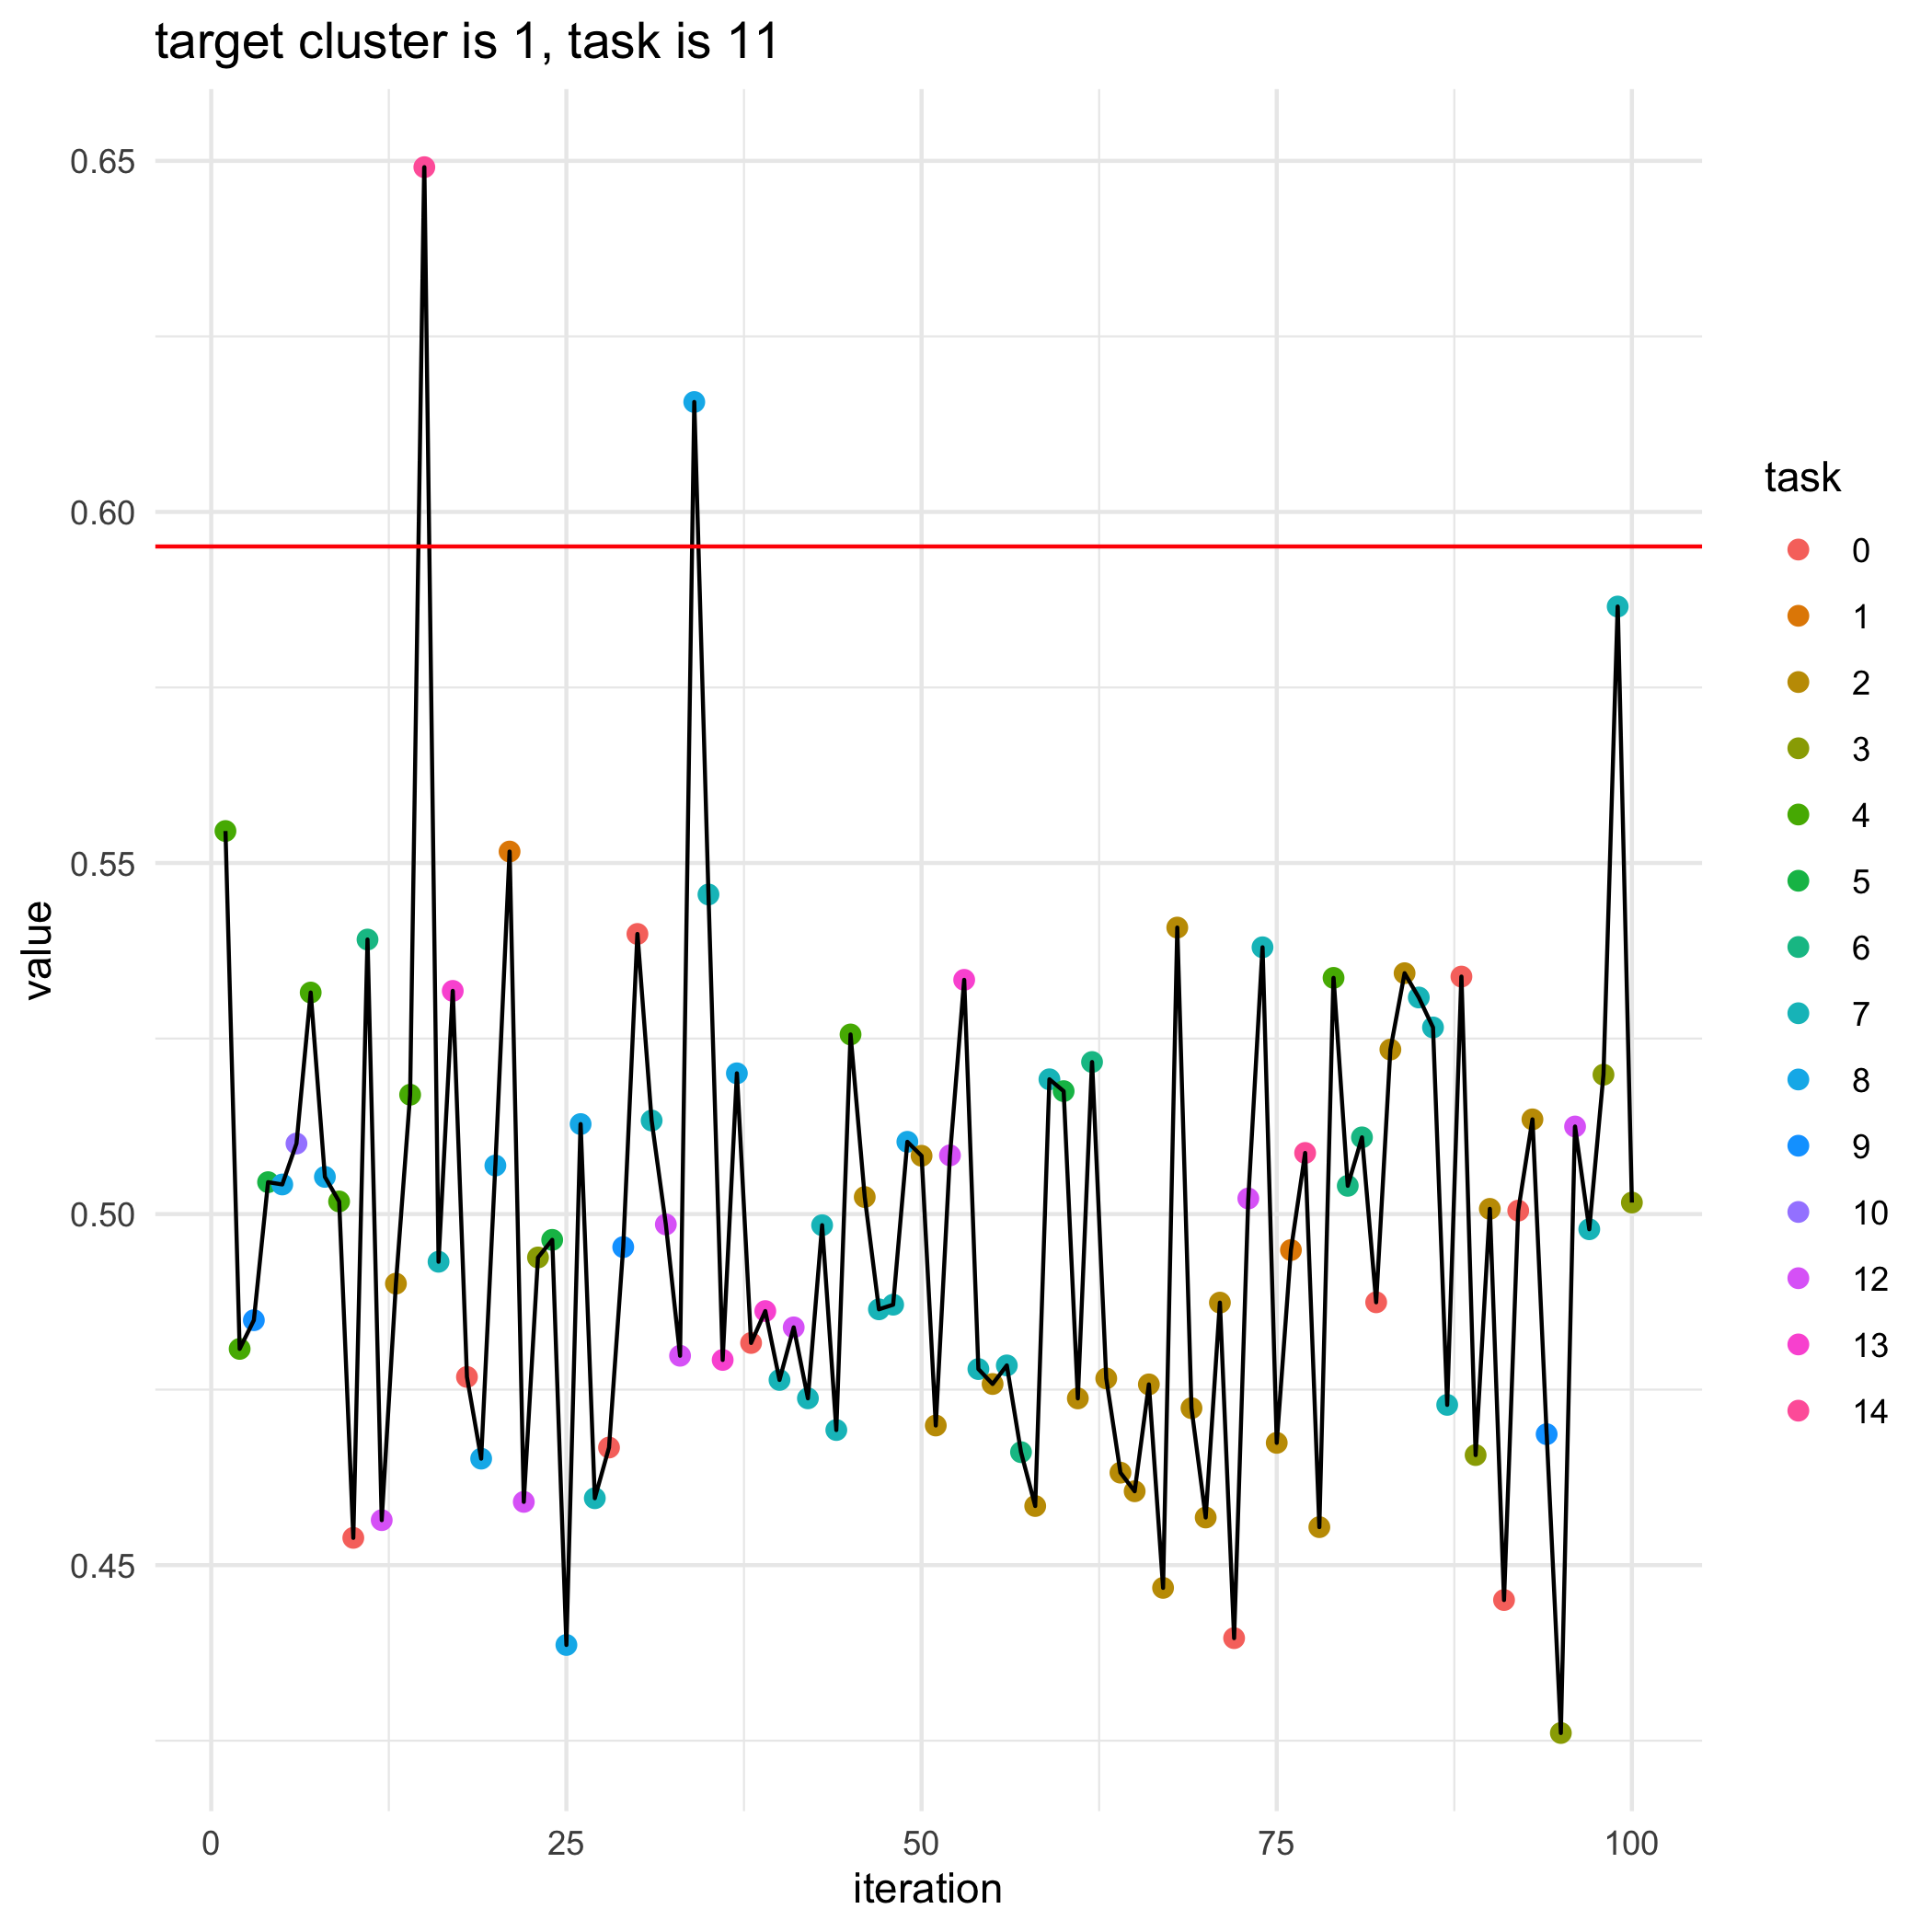

The table this chart was drawn from, first rows:
, losses, bandit_selects
0, 0.5951, 
1, 0.5546, 4.0
2, 0.4808, 4.0
3, 0.4849, 9.0
4, 0.5045, 5.0
5, 0.5042, 8.0
6, 0.51, 10.0
7, 0.5316, 4.0
8, 0.5053, 8.0
9, 0.5018, 4.0
10, 0.4539, 0.0
11, 0.5391, 6.0
12, 0.4564, 12.0
13, 0.4901, 2.0
14, 0.517, 4.0
15, 0.6491, 14.0
16, 0.4932, 7.0
17, 0.5318, 13.0
18, 0.4768, 0.0
19, 0.4652, 8.0
20, 0.5069, 8.0
21, 0.5516, 1.0
22, 0.459, 12.0
23, 0.4938, 3.0
24, 0.4963, 5.0
25, 0.4386, 8.0
26, 0.5128, 8.0
27, 0.4595, 7.0
28, 0.4668, 0.0
29, 0.4953, 9.0
30, 0.5399, 0.0
31, 0.5133, 7.0
32, 0.4985, 12.0
33, 0.4798, 12.0
34, 0.6157, 8.0
35, 0.5455, 7.0
36, 0.4792, 13.0
37, 0.52, 8.0
38, 0.4816, 0.0
39, 0.4862, 13.0
40, 0.4764, 7.0
41, 0.4839, 12.0
42, 0.4738, 7.0
43, 0.4984, 7.0
44, 0.4692, 7.0
45, 0.5256, 4.0
46, 0.5024, 2.0
47, 0.4864, 7.0
48, 0.4871, 7.0
49, 0.5103, 8.0
50, 0.5083, 2.0
51, 0.4699, 2.0
52, 0.5084, 12.0
53, 0.5334, 13.0
54, 0.4779, 7.0
55, 0.4758, 2.0
56, 0.4784, 7.0
57, 0.4661, 6.0
58, 0.4584, 2.0
59, 0.5192, 7.0
... 41 more rows
